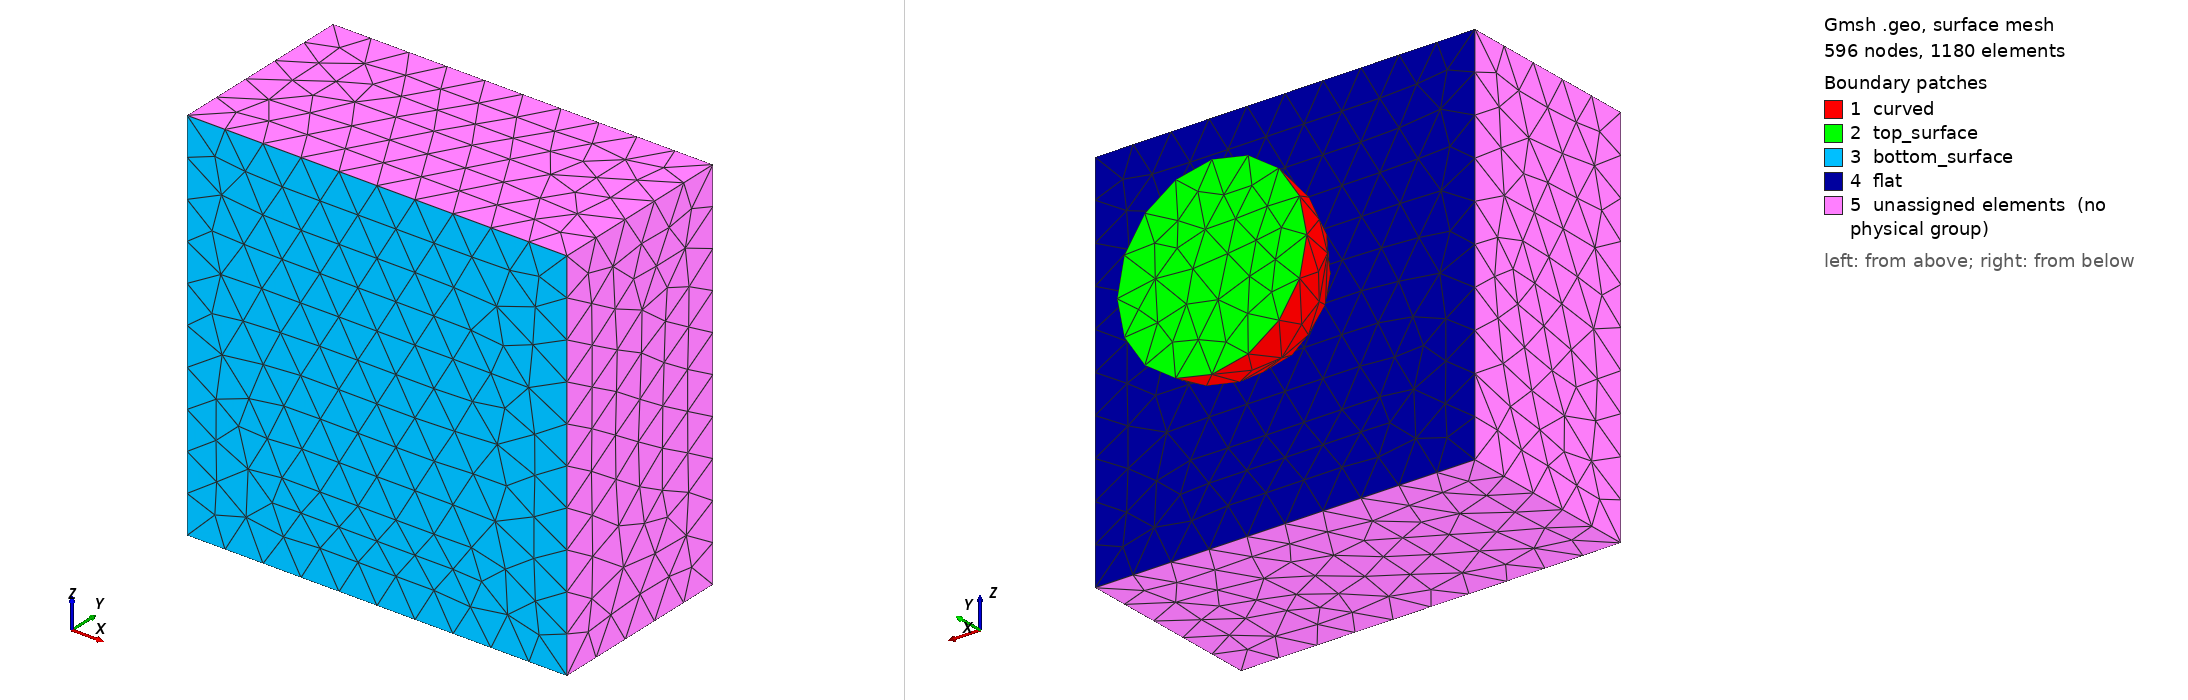

Gmsh geometry script, surface-meshed: 596 nodes, 1180 surface elements. Boundary patches (legend numbers): 1 curved, 2 top_surface, 3 bottom_surface, 4 flat, 5 unassigned elements (no physical group). Left view from above one corner, right view from below the opposite corner. Legend entries are the model's physical surfaces; 'unassigned elements' are surfaces in no physical group. The drawing asked Gmsh for element sizes between 1% and 20% of the model's largest extent; the script's own settings can give other sizes.

=== implicit_3d.geo (drawn) ===
cl1 = 0.02;
cl2 = 0.02;
cl3 = 0.05;
cl4 = 0.02;
radius = 0.1;
depth = -0.1;
y = 0.0;
Dz = 1;

Point(1) = {0, 0, 0, cl1};
Point(2) = {radius/2, radius/2, 0, cl2};
Point(3) = {-radius/2, radius/2, 0, cl2};
Point(4) = {0, radius/2, 0, cl2};
Point(5) = {0, radius/2, -radius/2, cl2};
Point(6) = {0, radius/2, radius/2, cl2};

Point(12) = {0, y, 0, cl4};
Point(13) = {radius, y, radius, cl4};
Point(14) = {-radius, y, radius, cl4};
Point(15) = {-radius, y, -radius, cl4};
Point(16) = {radius, y, -radius, cl4};

Point(17) = {radius, y + depth, radius, cl2};
Point(18) = {-radius, y + depth, radius, cl2};
Point(19) = {-radius, y + depth, -radius, cl2};
Point(20) = {radius, y + depth, -radius, cl2};


Circle(1) = {3, 4, 1};
Circle(2) = {1, 4, 2};
Circle(3) = {6, 4, 1};
Circle(4) = {1, 4, 5};
Circle(5) = {3, 4, 6};
Circle(6) = {6, 4, 2};
Circle(7) = {2, 4, 5};
Circle(8) = {5, 4, 3};

Line Loop(1) = {3, 2, -6};
Ruled Surface(1) = {1};
Line Loop(2) = {-2, -7, 4};
Ruled Surface(2) = {2};
Line Loop(3) = {-4, -8, -1};
Ruled Surface(3) = {3};
Line Loop(4) = {1, -3, -5};
Ruled Surface(4) = {4};
Line Loop(5) = {6, 7, 8, 5};
Plane Surface(5) = {5};
Surface Loop(1) = {3, 2, 1, 4, 5};
Volume(1) = {1};

Line(95) = {17, 18};
Line(96) = {18, 19};
Line(97) = {19, 20};
Line(98) = {20, 17};
Line(100) = {13, 14};
Line(101) = {13, 17};
Line(102) = {18, 14};
Line(103) = {14, 15};
Line(104) = {19, 15};
Line(105) = {15, 16};
Line(106) = {20, 16};
Line(107) = {16, 13};

Line Loop(7) = {95, 96, 97, 98};
Plane Surface(8) = {7};
Line Loop(8) = {100, 103, 105, 107};
Plane Surface(9) = {8};
Line Loop(9) = {-106, 98, -101, -107};
Plane Surface(10) = {9};
Line Loop(10) = {101, 95, 102, -100};
Plane Surface(11) = {10};
Line Loop(11) = {-102, 96, 104, -103};
Plane Surface(12) = {11};
Line Loop(12) = {-104, 97, 106, -105};
Plane Surface(13) = {12};

Surface Loop(101) = {8, 9, 10, 11, 12, 13};
Volume(3) = {101};

Physical Surface("top_surface") = {5};
Physical Surface("flat") = {9};
Physical Surface("bottom_surface") = {8};
Physical Volume("top_body") = {1};
Physical Volume("bot_body") = {3};
Physical Surface("curved") = {1, 2, 4, 3};
